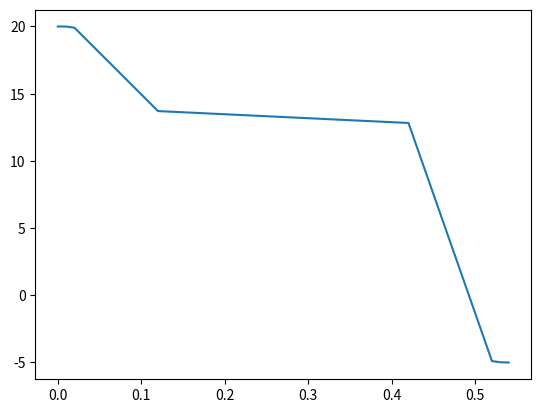

Python code for this plot:
# 1D Finite-Elemente-Methode für den Wärmeverlauf in einem Baustoff
import matplotlib.pyplot as plt

theta_i = 20  # Innentemperatur, °C
theta_e = -5  # Außentemperatur, °C
r_si = 0.13  # Wärmeübergangswiderstand

class Baustoff:
    def __init__(self):
        self.d = 0  # Dicke, m
        self.lambdaX = 0  # Wärmeleitfähigkeit, W/(m*K)

B_Holz = Baustoff()
B_Holz.d = 0.1
B_Holz.lambdaX = 0.1

B_Beton = Baustoff()
B_Beton.d = 0.3
B_Beton.lambdaX = 2.1

B_Dämmung = Baustoff()
B_Dämmung.d = 0.1
B_Dämmung.lambdaX = 0.035

B_Putz = Baustoff()
B_Putz.d = 0.01
B_Putz.lambdaX = 0.7

# Aufbau des Bauteils
Bauteil = [B_Putz, B_Holz, B_Beton, B_Dämmung, B_Putz]

# Gesamtdicke
ges_d = 0
for item in Bauteil:
    ges_d = ges_d + item.d

# Anzahl der Elemente pro Baustoff
n_i = 4
n = len(Bauteil)*n_i+3

# allen Punkten eine Temperatur zuweisen und Randbedingungen übernehmen
matrix_Punkte = []
for i in range(n):
    if i == 0:
        matrix_Punkte.append(theta_i)
    elif i == n-1:
        matrix_Punkte.append(theta_e)
    else:
        matrix_Punkte.append(0)

# allen Elementen die passende Dickenaufteilung und Wärmeleitung der Baustoffe zuweisen
matrix_Elemente = []
Bauteil_zeiger = 0
i2 = 0
for i in range(n-1):
    if i == 0:
        matrix_Elemente.append([0.01, r_si*100])
        continue
    elif i == n-2:
        matrix_Elemente.append([0.01, 4])
    if Bauteil[Bauteil_zeiger].d == i2*Bauteil[Bauteil_zeiger].d/n_i:
        i2 = 0
        Bauteil_zeiger += 1
    if len(Bauteil) == Bauteil_zeiger:
        break
    matrix_Elemente.append([Bauteil[Bauteil_zeiger].d/n_i, Bauteil[Bauteil_zeiger].lambdaX])
    i2 += 1

def Temperaturanpassung(Punkt, matrix_Punkte, matrix_Elemente):
    # Formel um die Temperatur eines Punktes mit den Nebenpunkten anzupassen
    # TODO: "Eins links, eins rechts abwechselnd berechnen"
    R_0 = matrix_Elemente[Punkt-1][1]/matrix_Elemente[Punkt-1][0]
    R_1 = matrix_Elemente[Punkt][1]/matrix_Elemente[Punkt][0]
    return (R_0 * matrix_Punkte[Punkt-1] + R_1 * matrix_Punkte[Punkt+1])/(R_0 + R_1)

def Iteration(Anzahl, matrix_Punkte, matrix_Elemente):
    # plt.ion()
    for i in range(Anzahl):
        matrix_Punkte_tmp = matrix_Punkte.copy()
        for j in range(len(matrix_Punkte)):
            if j == 0 or j == len(matrix_Punkte)-1:
                continue
            matrix_Punkte[j] = Temperaturanpassung(j, matrix_Punkte_tmp, matrix_Elemente)
        # plt.plot(x_value,matrix_Punkte)
        # plt.draw()
        # plt.pause(0.0001)
        # plt.clf()
    return matrix_Punkte

# Plot in der X-Richtung richtig strecken
x_value=[0.0]
tmp2 = 0
for i in range(len(matrix_Elemente)):
    tmp2 += round(matrix_Elemente[i][0], 4)
    x_value.append(round(tmp2, 4))

Iteration(10000, matrix_Punkte, matrix_Elemente)

# Temperaturverlauf plotten
plt.plot(x_value, matrix_Punkte)
plt.show()
